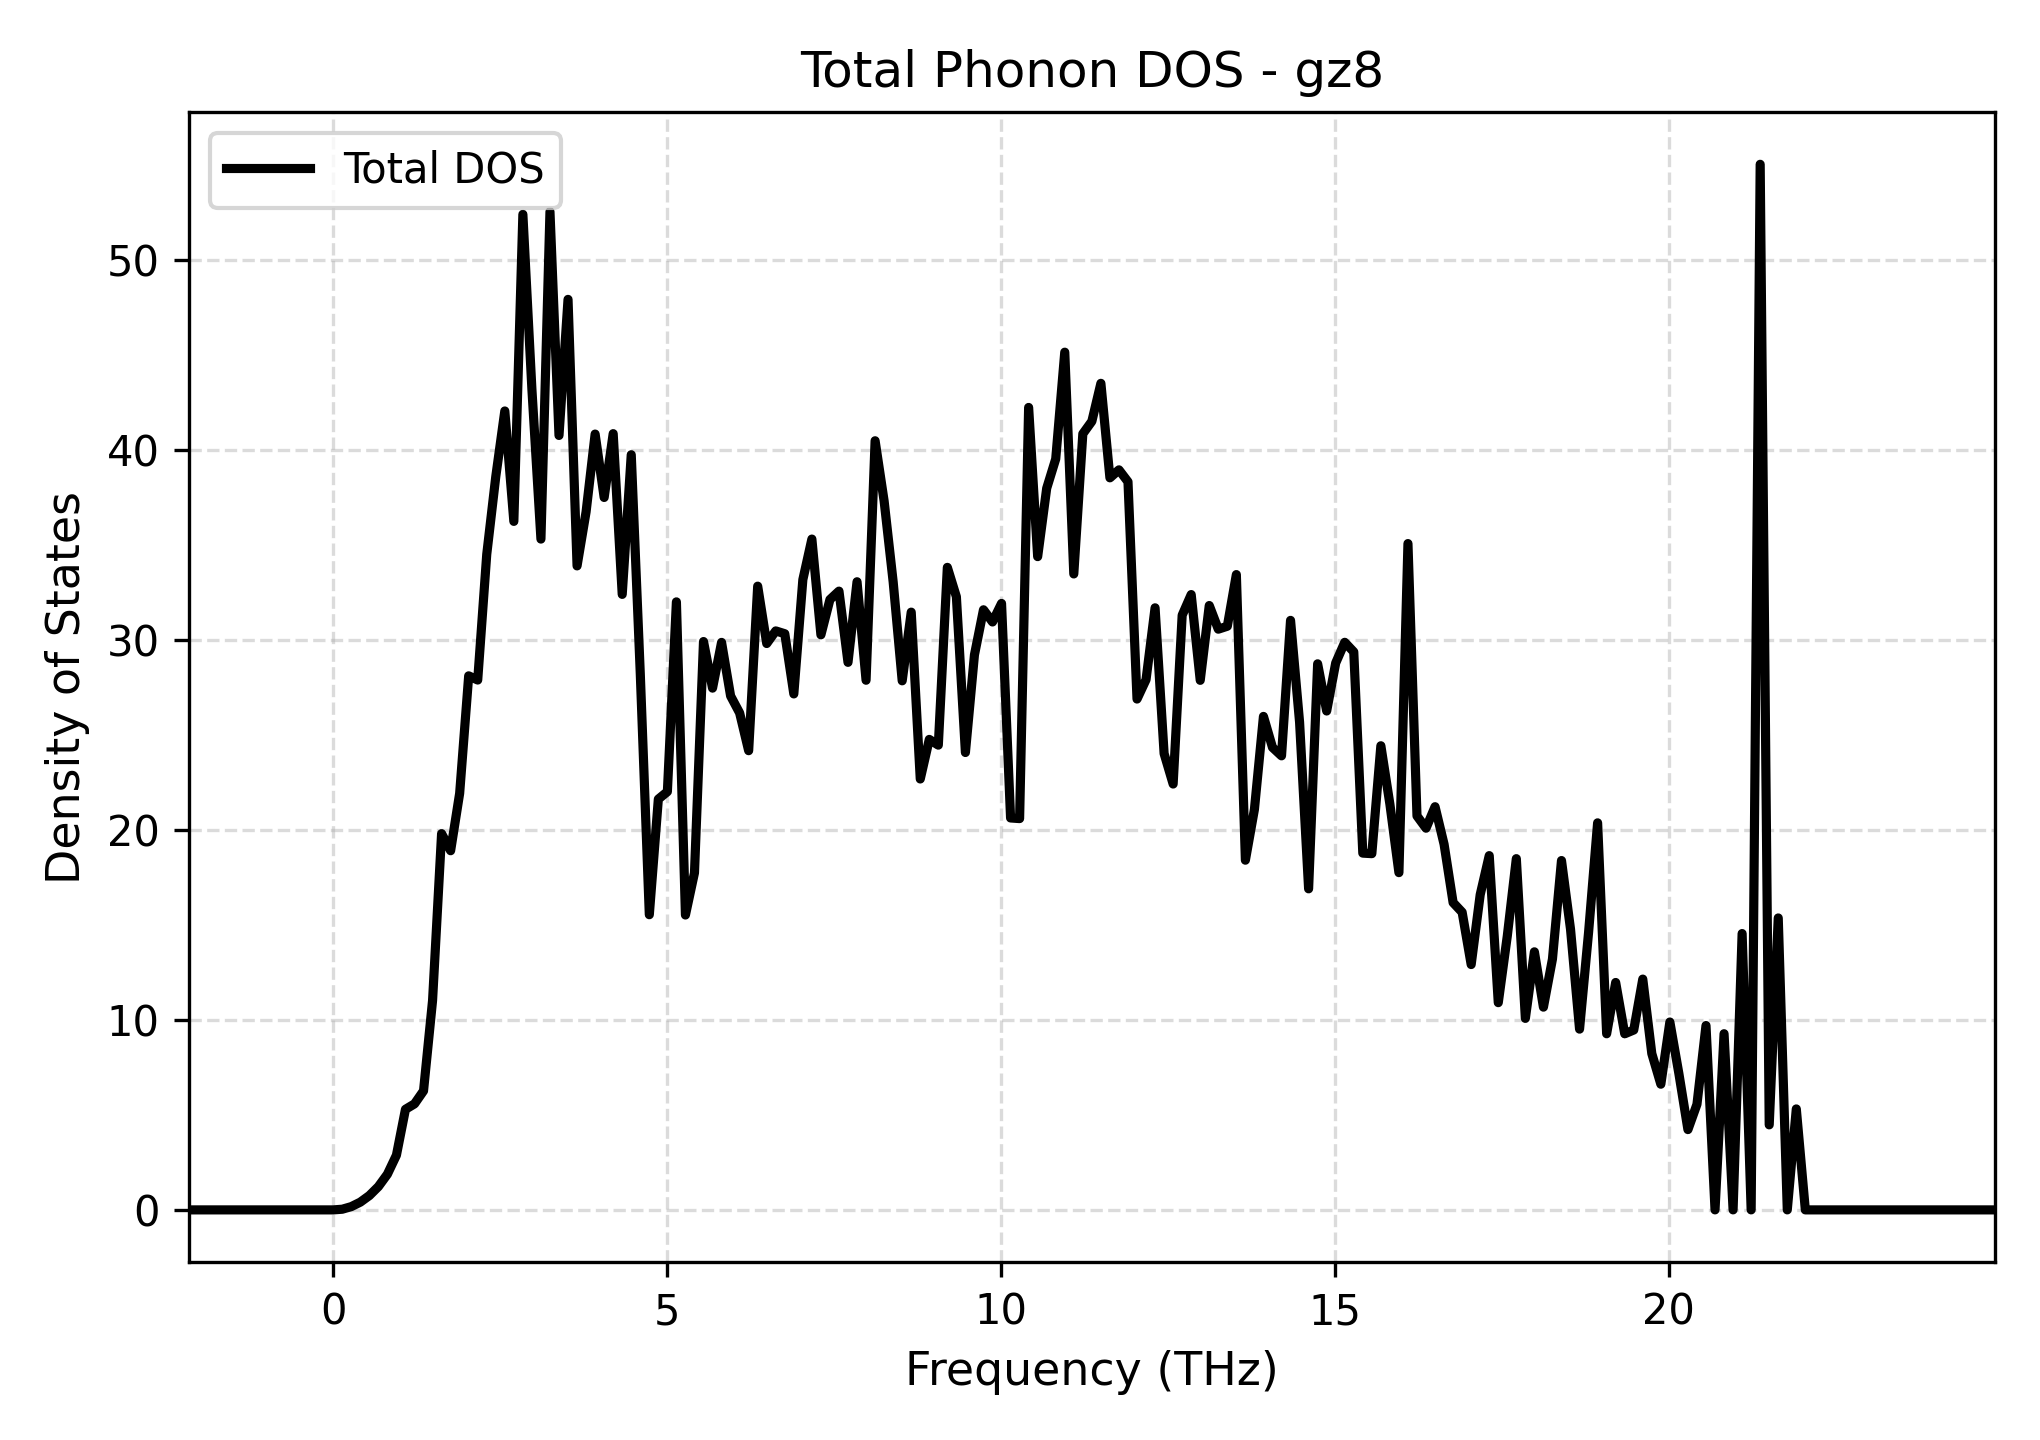

The data file committed next to this chart (first rows):
Frequency_THz, Total_DOS
-2.166, 0.0
-2.031, 0.0
-1.896, 0.0
-1.76, 0.0
-1.625, 0.0
-1.49, 0.0
-1.355, 0.0
-1.219, 0.0
-1.084, 0.0
-0.9489, 0.0
-0.8137, 0.0
-0.6784, 0.0
-0.5432, 0.0
-0.4079, 0.0
-0.2727, 0.0
-0.1374, 0.0
-0.002166, 0.0
0.1331, 0.03485
0.2683, 0.1724
0.4036, 0.4077
0.5389, 0.7535
0.6741, 1.226
0.8094, 1.878
0.9446, 2.881
1.08, 5.297
1.215, 5.583
1.35, 6.268
1.486, 11.02
1.621, 19.81
1.756, 18.91
1.891, 21.93
2.027, 28.12
2.162, 27.9
2.297, 34.52
2.432, 38.61
2.568, 42.07
2.703, 36.26
2.838, 52.43
2.973, 43.21
3.109, 35.32
3.244, 52.57
3.379, 40.78
3.514, 47.95
3.65, 33.91
3.785, 36.76
3.92, 40.86
4.055, 37.52
4.191, 40.88
4.326, 32.41
4.461, 39.77
4.596, 28.24
4.732, 15.54
4.867, 21.63
5.002, 22.02
5.137, 32.02
5.273, 15.53
5.408, 17.75
5.543, 29.93
5.679, 27.48
5.814, 29.88
... 141 more rows
